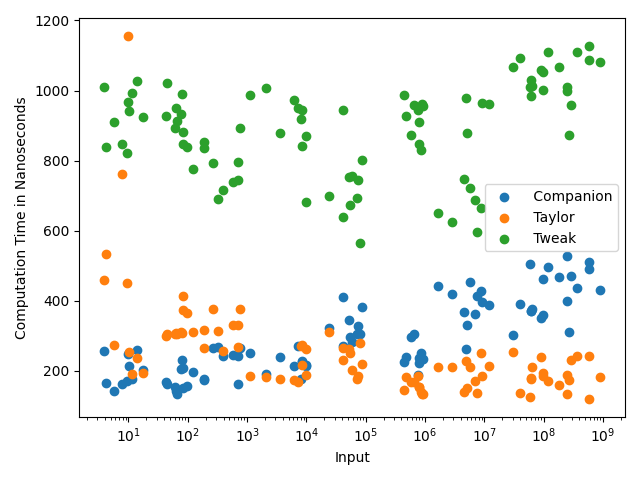

Source data for this figure (header and first rows):
Input, Companion, Taylor, Tweak
9.838, 247, 1155, 966
3.897, 257, 459, 1009
13.7, 261, 236, 1028
17.29, 204, 194, 924
10.32, 214, 254, 941
9.583, 170, 451, 822
4.18, 166, 534, 839
11.37, 178, 192, 992
7.793, 163, 763, 848
5.744, 142, 274, 911
43.97, 164, 305, 1023
42.65, 169, 300, 928
84.06, 209, 414, 848
82.32, 150, 374, 883
63.35, 143, 307, 949
61.8, 153, 305, 892
66.16, 133, 305, 914
79.12, 232, 309, 991
96.31, 158, 365, 840
77.01, 205, 310, 933
260.8, 265, 377, 794
122.7, 197, 310, 776
689.9, 242, 332, 744
570.8, 246, 330, 739
694.4, 164, 268, 795
190.3, 177, 318, 853
320.8, 269, 313, 690
753.1, 266, 378, 893
186, 174, 266, 835
397.5, 242, 257, 717
1139, 252, 186, 986
8535, 228, 274, 843
7150, 271, 168, 949
2107, 191, 183, 1007
9999, 214, 189, 681
9962, 216, 263, 870
8168, 176, 272, 918
3544, 239, 176, 879
6172, 215, 173, 972
8413, 225, 218, 944
53341, 296, 252, 673
73825, 328, 186, 744
40836, 411, 266, 640
24415, 322, 311, 698
87598, 383, 221, 803
51360, 345, 263, 752
41618, 272, 232, 946
72125, 306, 178, 693
58886, 283, 203, 757
80019, 305, 279, 566
647612, 306, 168, 960
577478, 297, 169, 872
902599, 235, 135, 962
446580, 226, 147, 988
481317, 239, 184, 928
763274, 189, 187, 945
803486, 223, 155, 910
784257, 237, 153, 848
867258, 250, 140, 831
920239, 235, 135, 956
... 30 more rows
